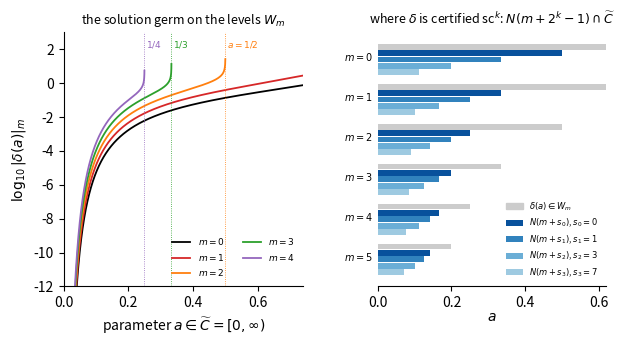

Generate this figure with matplotlib:
"""Figure for Chapter 3: a contraction germ, its solution germ, and the shrinking of the germ.

The model (exposition §3, "An interactive look at a contraction germ").  W is the space of real
sequences w = (w_1, w_2, ...) with the sc-structure

    |w|_m^2 = sum_k e^{2 m k} |w_k|^2,      W_m = {w : |w|_m < infinity},

(the inclusions W_{m+1} -> W_m are compact because e^{2k} -> infinity, finite sequences are dense in
every W_m).  The parameter space is V = R with the partial quadrant C~ = [0, infinity).  Put

    B(a, w) = a w + beta(a),     beta(a)_k = a e^{-k/a}  (a > 0),   beta(0) = 0,

so that f(a, w) = w - B(a, w) is an sc^0-contraction germ: B(a, .) has Lipschitz constant |a| on every
level, which is <= eps for |a| < eps.  The solution germ is

    delta(a) = beta(a) / (1 - a),   |delta(a)|_m^2 = (a/(1-a))^2 q / (1 - q),   q = e^{2(m - 1/a)},

finite exactly for a < 1/m: the solution lies on level m only for parameters a < 1/m.  With the
germ of neighbourhoods N(m) = (-1/(m+2), 1/(m+2)) (so that B(a, .) is a 1/2-contraction and beta is
continuous into W_m on N(m) n C~), the proof of Theorem 3.33 certifies that delta is sc^k on the
shrunken germ N(m + s_k) n C~ with s_k = 2^k - 1 (exposition §3.5), i.e. on [0, 1/(m + 2^k + 1)).

Left: log10 |delta(a)|_m against a for m = 0, ..., 4; the curve for level m blows up at a = 1/m.
Right: for each level m (rows), the interval [0, 1/m) where delta(a) is in W_m at all (grey), the
germ N(m) n C~ of the contraction germ (k = 0), and the shrunken germs N(m + s_k) n C~ for k = 1, 2, 3.

Writes fig3-germ.png (150 dpi, 7 inches wide).  Run as a script to print the numbers quoted in the
text.
"""
import matplotlib
matplotlib.use("Agg")
import matplotlib.pyplot as plt
from matplotlib.patches import Patch
import numpy as np


def norm_delta(a, m):
    """|delta(a)|_m for 0 < a < 1 (infinity when a >= 1/m)."""
    a = np.asarray(a, dtype=float)
    out = np.full_like(a, np.inf)
    ok = (a > 0) & (a < 1) & ((m == 0) | (a * m < 1))
    q = np.exp(2.0 * (m - 1.0 / a[ok]))
    out[ok] = a[ok] / (1.0 - a[ok]) * np.sqrt(q / (1.0 - q))
    return out


def s(k):
    """The shift of Theorem 3.33 produced by the proof: s_0 = 0, s_{k+1} = 2 s_k + 1."""
    return 2 ** k - 1


def radius(m, k):
    """The radius of N(m + s_k): 1/(m + s_k + 2)."""
    return 1.0 / (m + s(k) + 2)


COLS = ["#08519c", "#3182bd", "#6baed6", "#9ecae1"]

fig = plt.figure(figsize=(7.0, 3.3))
gs = fig.add_gridspec(1, 2, width_ratios=[1.05, 1.0], wspace=0.32)
ax = fig.add_subplot(gs[0, 0])
bx = fig.add_subplot(gs[0, 1])

# ---------- left: the solution germ seen on the levels of W ----------
a = np.linspace(0.004, 0.74, 4000)
lev_cols = ["#000000", "#d62728", "#ff7f0e", "#2ca02c", "#9467bd"]
for m in range(5):
    with np.errstate(divide="ignore", invalid="ignore"):
        y = np.log10(norm_delta(a, m))
    y[~np.isfinite(y)] = np.nan
    ax.plot(a, y, color=lev_cols[m], lw=1.3, label=f"$m={m}$")
    if m >= 2:
        ax.axvline(1.0 / m, color=lev_cols[m], lw=0.6, ls=":")
ax.set_xlim(0, 0.74)
ax.set_ylim(-12, 3)
ax.set_xlabel("parameter $a\\in\\widetilde C=[0,\\infty)$")
ax.set_ylabel("$\\log_{10}|\\delta(a)|_m$")
ax.set_title("the solution germ on the levels $W_m$", fontsize=9)
ax.legend(fontsize=6.5, frameon=False, loc="lower right", ncol=2)
ax.text(0.505, 2.1, "$a=1/2$", fontsize=6.5, color=lev_cols[2])
ax.text(0.338, 2.1, "$1/3$", fontsize=6.5, color=lev_cols[3])
ax.text(0.255, 2.1, "$1/4$", fontsize=6.5, color=lev_cols[4])
for sp in ("top", "right"):
    ax.spines[sp].set_visible(False)

# ---------- right: the germs N(m + s_k) ----------
rows = range(6)
h = 0.16
for m in rows:
    y0 = 5 - m
    dom = 1.0 / m if m > 0 else 1.0
    bx.barh(y0 + 2 * h, min(dom, 0.62), height=h * 0.9, left=0, color="0.8", lw=0)
    for k in range(4):
        bx.barh(y0 + (1 - k) * h, radius(m, k), height=h * 0.9, left=0, color=COLS[k], lw=0,
                label=(f"$N(m+s_{k})$, $s_{k}={s(k)}$" if m == 0 else None))
handles, labels = bx.get_legend_handles_labels()
handles.insert(0, Patch(color="0.8"))
labels.insert(0, "$\\delta(a)\\in W_m$")
bx.set_yticks([5 - m + 0.08 for m in rows])
bx.set_yticklabels([f"$m={m}$" for m in rows], fontsize=7)
bx.set_xlim(0, 0.62)
bx.set_xlabel("$a$", labelpad=0)
bx.set_title("where $\\delta$ is certified sc$^k$: $N(m+2^k-1)\\cap\\widetilde C$", fontsize=9)
bx.legend(handles, labels, fontsize=6.0, frameon=False, loc="lower right")
for sp in ("top", "right", "left"):
    bx.spines[sp].set_visible(False)
bx.tick_params(axis="y", length=0)

fig.savefig("fig3-germ.png", dpi=150, bbox_inches="tight")

if __name__ == "__main__":
    for aa in (0.1, 0.2, 0.3):
        print(f"a={aa}: delta(a) in W_m exactly for m < 1/a = {1/aa:.2f}")
        for m in range(0, int(np.ceil(1 / aa))):
            print(f"   |delta({aa})|_{m} = {norm_delta(np.array([aa]), m)[0]:.3e}")
    for k in range(4):
        print(f"k={k}: s_k={s(k)}, radii of N(m+s_k) for m=0..3:",
              ", ".join(f"{radius(m, k):.4f}" for m in range(4)))
